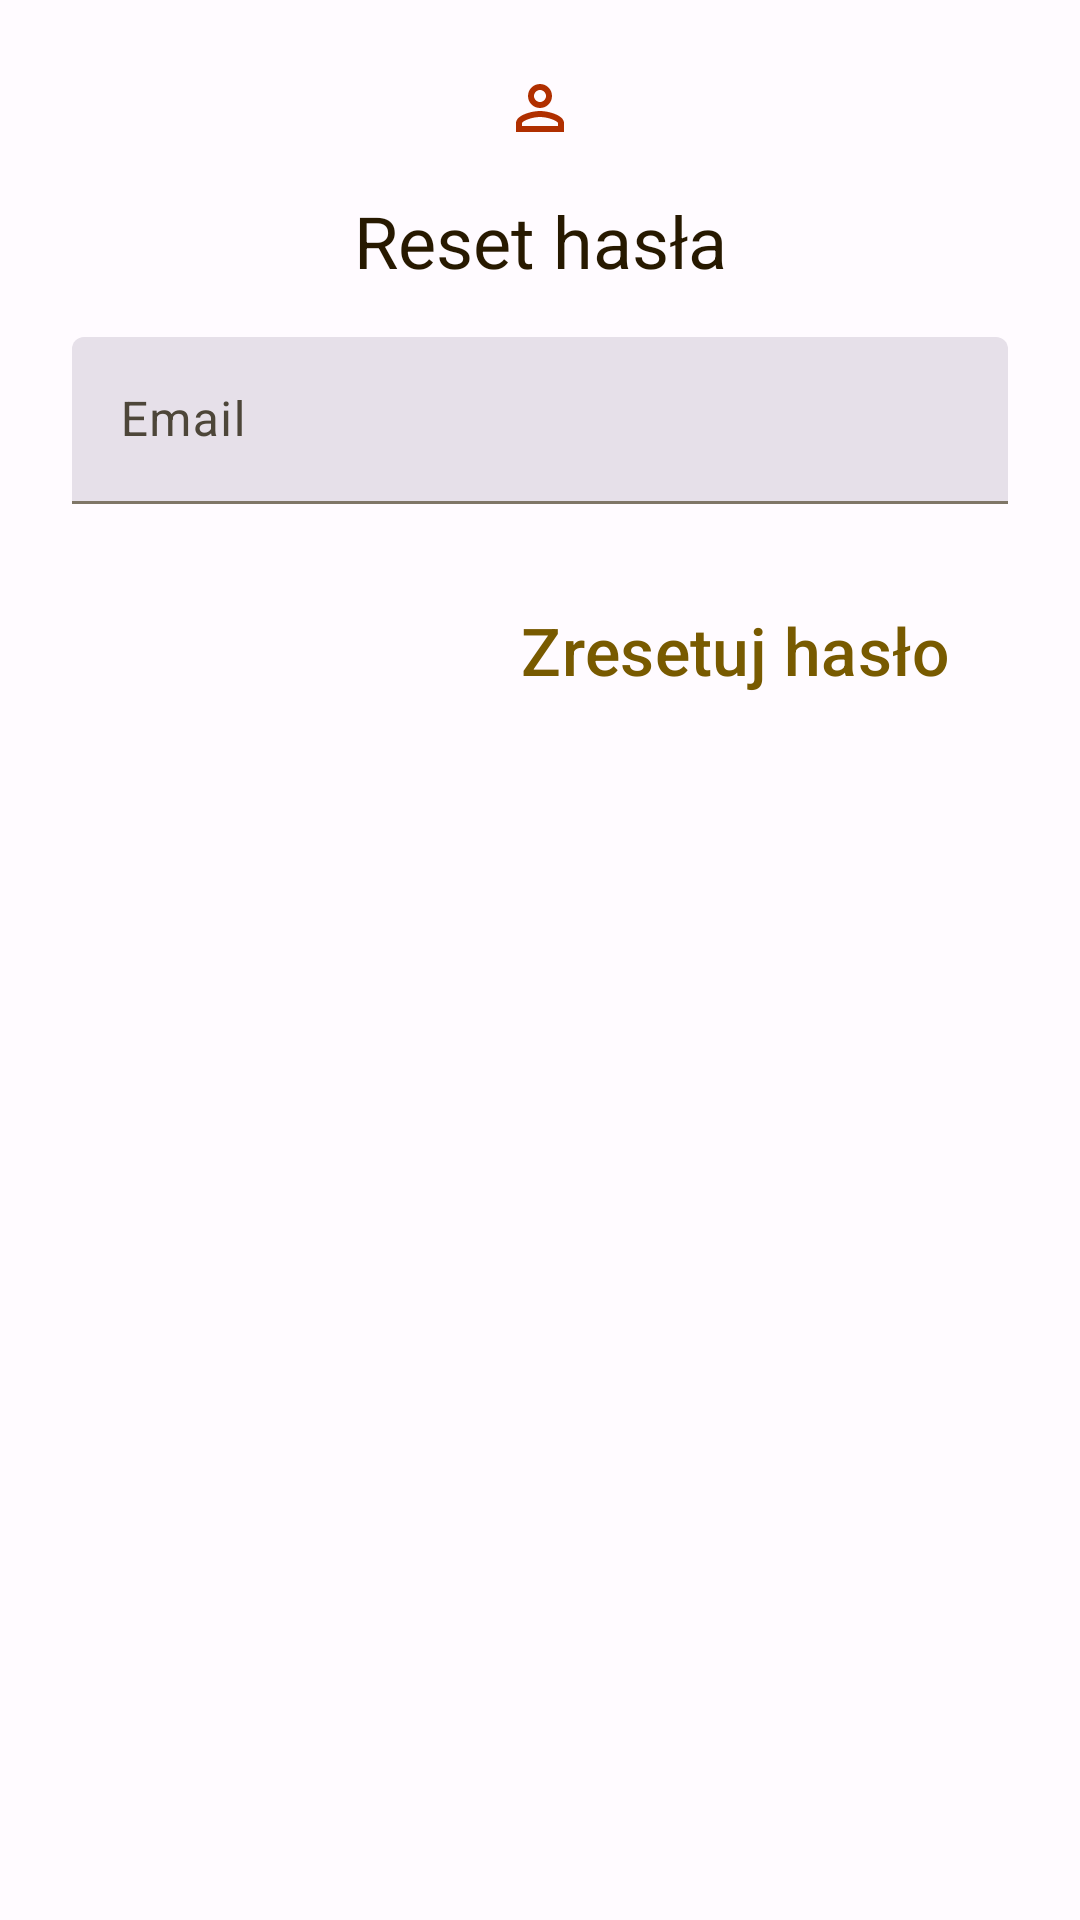

Android layout source for this screen:
<!-- AndroidManifest.xml: application theme Theme.Gatherer -->
<!-- res/layout/dialog_forgot_password.xml -->
<?xml version="1.0" encoding="utf-8"?>
<androidx.constraintlayout.widget.ConstraintLayout xmlns:android="http://schemas.android.com/apk/res/android"
    android:layout_width="match_parent"
    android:layout_height="match_parent"
    xmlns:app="http://schemas.android.com/apk/res-auto">

    <LinearLayout
        android:id="@+id/dialog_layout"
        android:layout_width="match_parent"
        android:layout_height="wrap_content"
        android:orientation="vertical"
        android:gravity="center"
        android:paddingTop="24dp"
        android:paddingStart="24dp"
        android:paddingEnd="24dp"
        android:paddingBottom="4dp"
        app:layout_constraintTop_toTopOf="parent"
        app:layout_constraintStart_toStartOf="parent"
        app:layout_constraintEnd_toEndOf="parent">

        <ImageView
            android:layout_width="match_parent"
            android:layout_height="wrap_content"
            android:layout_marginBottom="16dp"
            android:src="@drawable/person_outline_24px"
            app:tint="@color/md_theme_light_secondary"
            />

        <TextView
            android:id="@+id/user_info"
            android:layout_width="match_parent"
            android:layout_height="wrap_content"
            android:text="@string/password_reset"
            android:gravity="center"
            android:textSize="24sp"
            android:layout_marginBottom="16dp"
            android:textColor="@color/md_theme_dark_background" />

        <com.google.android.material.textfield.TextInputLayout
            android:id="@+id/text_input_layout"
            android:layout_width="match_parent"
            android:layout_height="wrap_content"
            android:hint="@string/email"
            app:endIconDrawable="@drawable/ic_cancel_24px"
            app:endIconMode="clear_text"
            app:placeholderText="Email"
            style="@style/Widget.Material3.TextInputLayout.FilledBox"
            >

            <com.google.android.material.textfield.TextInputEditText
                android:id="@+id/email"
                android:layout_width="match_parent"
                android:layout_height="wrap_content"
                android:inputType="textEmailAddress"
                />

        </com.google.android.material.textfield.TextInputLayout>

        <Button
            android:id="@+id/reset_password"
            android:layout_marginTop="24dp"
            android:layout_marginBottom="24dp"
            android:layout_marginEnd="8dp"
            android:layout_width="wrap_content"
            android:layout_height="wrap_content"
            android:layout_gravity="bottom|end"
            style="@style/Widget.Material3.Button.TextButton.Dialog"
            android:text="@string/reset_password"
            android:visibility="visible"
            />

        <Button
            android:id="@+id/exit"
            android:layout_marginTop="24dp"
            android:layout_marginBottom="24dp"
            android:layout_marginEnd="8dp"
            android:layout_width="wrap_content"
            android:layout_height="wrap_content"
            android:layout_gravity="bottom|end"
            style="@style/Widget.Material3.Button.TextButton.Dialog"
            android:text="@string/exit"
            android:visibility="gone"
            />

    </LinearLayout>

</androidx.constraintlayout.widget.ConstraintLayout>
<!-- resources referenced by this layout -->
<resources>
  <color name="md_theme_dark_background">#271900</color>
  <color name="md_theme_light_secondary">#B02F00</color>
  <!-- drawable ic_cancel_24px (drawable) -->
  <vector xmlns:android="http://schemas.android.com/apk/res/android"
      android:width="24dp"
      android:height="24dp"
      android:viewportWidth="24"
      android:viewportHeight="24">
    <path
        android:pathData="M12,2C6.47,2 2,6.47 2,12C2,17.53 6.47,22 12,22C17.53,22 22,17.53 22,12C22,6.47 17.53,2 12,2ZM12,20C7.59,20 4,16.41 4,12C4,7.59 7.59,4 12,4C16.41,4 20,7.59 20,12C20,16.41 16.41,20 12,20ZM12,10.59L15.59,7L17,8.41L13.41,12L17,15.59L15.59,17L12,13.41L8.41,17L7,15.59L10.59,12L7,8.41L8.41,7L12,10.59Z"
        android:fillColor="#1F1F1F"
        android:fillType="evenOdd"/>
  </vector>
  <string name="email">Email</string>
  <string name="exit">Zamknij</string>
  <string name="password_reset">Reset hasła</string>
  <string name="reset_password">Zresetuj hasło</string>
  <color name="md_theme_light_primary">#785A00</color>
  <color name="md_theme_light_onPrimary">#FFFFFF</color>
  <color name="md_theme_light_primaryContainer">#FFDF9D</color>
  <color name="md_theme_light_onPrimaryContainer">#251A00</color>
  <color name="md_theme_light_onSecondary">#FFFFFF</color>
  <color name="md_theme_light_secondaryContainer">#FFDBD1</color>
  <color name="md_theme_light_onSecondaryContainer">#3B0900</color>
  <color name="md_theme_light_tertiary">#7C5800</color>
  <color name="md_theme_light_onTertiary">#FFFFFF</color>
  <color name="md_theme_light_tertiaryContainer">#FFDEA7</color>
  <color name="md_theme_light_onTertiaryContainer">#271900</color>
  <color name="md_theme_light_error">#BA1A1A</color>
  <color name="md_theme_light_errorContainer">#FFDAD6</color>
  <color name="md_theme_light_onError">#FFFFFF</color>
  <color name="md_theme_light_onErrorContainer">#410002</color>
  <color name="md_theme_light_background">#FFFBFF</color>
  <color name="md_theme_light_onBackground">#271900</color>
  <color name="md_theme_light_surface">#FFFBFF</color>
  <color name="md_theme_light_onSurface">#271900</color>
  <color name="md_theme_light_surfaceVariant">#EDE1CF</color>
  <color name="md_theme_light_onSurfaceVariant">#4D4639</color>
  <color name="md_theme_light_outline">#7F7667</color>
  <color name="md_theme_light_inverseOnSurface">#FFEED8</color>
  <color name="md_theme_light_inverseSurface">#422C00</color>
  <color name="md_theme_light_surfaceTint">#785A00</color>
  <color name="md_theme_light_inversePrimary">#F2BF48</color>
  <style name="buttonPrimary" parent="Widget.AppCompat.Button.Colored">
          <item name="android:background">@drawable/button_primary</item>
          <item name="android:textAllCaps">false</item>
          <item name="android:textSize">22sp</item>
      </style>
  <!-- drawable button_primary (drawable) -->
  <?xml version="1.0" encoding="utf-8"?>
  <selector
      xmlns:android="http://schemas.android.com/apk/res/android">
  
      <item
          android:state_pressed="true"
          android:state_enabled="true"
          android:drawable="@drawable/button_primary_pressed"
          />
  
      <item
          android:state_enabled="true"
          android:drawable="@drawable/button_primary_enabled"
          />
  
  </selector>
  <!-- drawable button_primary_pressed (drawable) -->
  <?xml version="1.0" encoding="utf-8"?>
  <shape
      xmlns:android="http://schemas.android.com/apk/res/android"
      android:shape="rectangle">
  
      <solid android:color="@color/md_theme_light_inversePrimary" />
      <corners android:radius="135dp" />
  
  </shape>
  <!-- drawable button_primary_enabled (drawable) -->
  <?xml version="1.0" encoding="utf-8"?>
  <shape
      xmlns:android="http://schemas.android.com/apk/res/android"
      android:shape="rectangle">
  
      <solid android:color="@color/md_theme_light_primary" />
      <corners android:radius="135dp" />
  
  </shape>
</resources>
